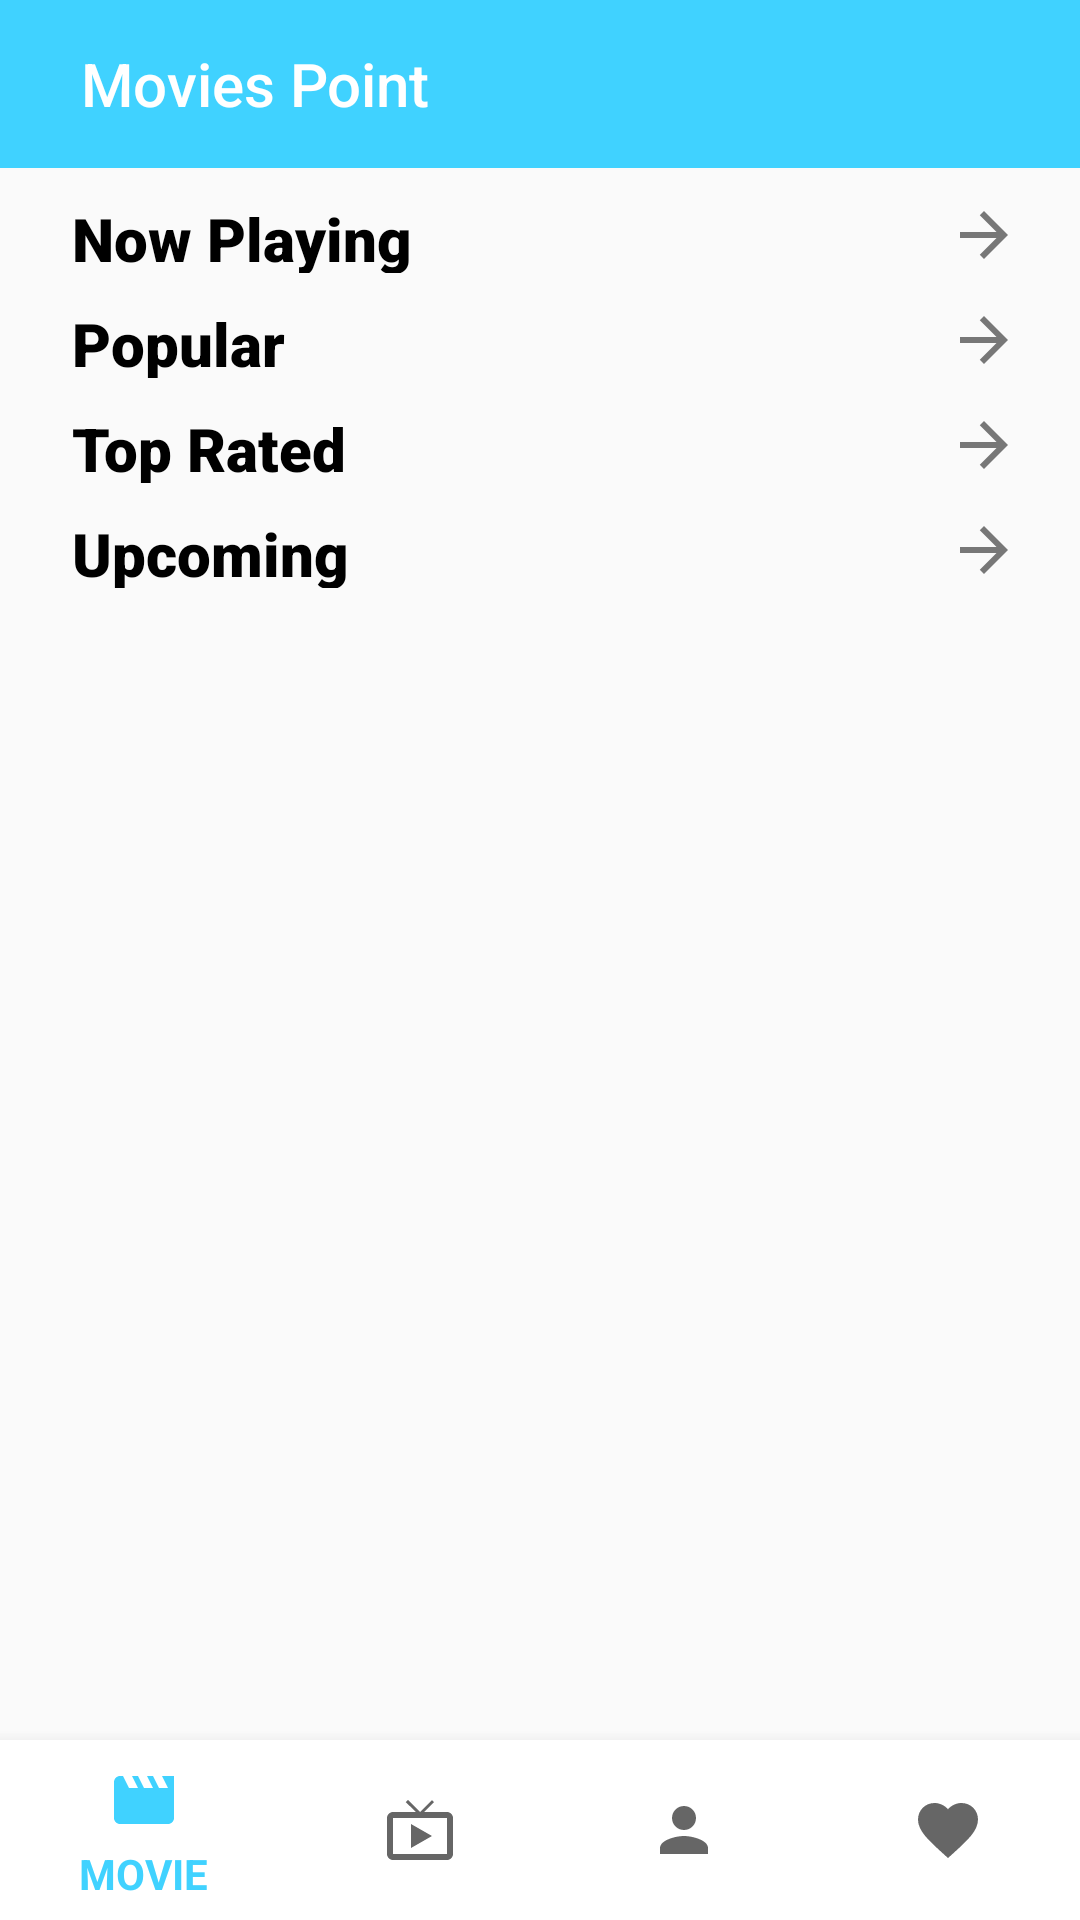

The Android layout XML behind this screen, and the referenced resources:
<!-- AndroidManifest.xml: activity theme AppTheme -->
<!-- res/layout/activity_main.xml -->
<?xml version="1.0" encoding="utf-8"?>
<LinearLayout android:layout_height="match_parent" android:layout_width="match_parent"
              android:orientation="vertical"


        xmlns:android="http://schemas.android.com/apk/res/android" xmlns:app="http://schemas.android.com/apk/res-auto">
    <LinearLayout android:layout_width="match_parent" android:layout_height="wrap_content">
        <androidx.appcompat.widget.Toolbar android:layout_width="match_parent"
                                           android:layout_height="wrap_content"
                                           android:id="@+id/toolbar"
                                           app:title="Movies Point"
                                           app:titleTextColor="@android:color/white"
                                           android:background="#40d2ff" app:titleMargin="10dp"
                                           android:paddingLeft="17dp" android:paddingRight="20dp">

        </androidx.appcompat.widget.Toolbar>
    </LinearLayout>
<RelativeLayout

        android:layout_height="match_parent" android:layout_width="match_parent">

    <ProgressBar
            android:id="@+id/progressBar"
            android:layout_width="match_parent"

            android:layout_height="match_parent"
            android:layout_gravity="center"
            android:background="#00FFFFFF"
            android:scaleX="0.10"
            android:scaleY="0.10"
            android:textColor="@color/colorAccent"
            android:visibility="visible" />


<com.google.android.material.bottomnavigation.BottomNavigationView
                                android:layout_width="match_parent"
                                android:layout_height="60dp"
                                android:id="@+id/nav"
                                android:layout_alignParentBottom="true"
                                android:background="@android:color/background_light"
                                app:menu="@menu/main_menu">

</com.google.android.material.bottomnavigation.BottomNavigationView>




    <ScrollView
            android:layout_width="match_parent"
            android:layout_height="match_parent">
        <LinearLayout android:layout_width="match_parent" android:layout_height="wrap_content"
                      android:orientation="vertical">


            <LinearLayout
                    android:layout_width="match_parent"
                    android:layout_height="35sp"
                    android:paddingLeft="12sp">


                <TextView

                        android:id="@+id/text0"
                        android:layout_width="wrap_content"
                        android:layout_height="wrap_content"
                        android:layout_marginLeft="12sp"
                        android:layout_marginTop="10sp"
                        android:fontFamily="sans-serif-black"
                        android:text="Now Playing"
                        android:textColor="@android:color/black"
                        android:textSize="20sp" />

                <TextView

                        android:id="@+id/text00"
                        android:layout_width="match_parent"
                        android:layout_height="wrap_content"
                        android:layout_marginTop="10sp"
                        android:drawableRight="@drawable/ic_arrow_forward"
                        android:fontFamily="sans-serif-black"
                        android:paddingRight="20sp"
                        android:textColor="@android:color/darker_gray"
                        android:textSize="20sp" />
            </LinearLayout>

            <androidx.recyclerview.widget.RecyclerView
                    android:id="@+id/rView0"
                    android:layout_width="match_parent"

                    android:layout_height="match_parent"
                    android:layout_weight="1"
                    android:orientation="horizontal">

            </androidx.recyclerview.widget.RecyclerView>


            <LinearLayout
                    android:layout_width="match_parent"
                    android:layout_height="35sp"
                    android:paddingLeft="12sp">


                <TextView

                        android:id="@+id/text1"
                        android:layout_width="wrap_content"
                        android:layout_height="wrap_content"
                        android:layout_marginLeft="12sp"
                        android:layout_marginTop="10sp"
                        android:fontFamily="sans-serif-black"
                        android:text="Popular"
                        android:textColor="@android:color/black"
                        android:textSize="20sp" />

                <TextView

                        android:id="@+id/text10"
                        android:layout_width="match_parent"
                        android:layout_height="wrap_content"
                        android:layout_marginTop="10sp"
                        android:drawableRight="@drawable/ic_arrow_forward"
                        android:fontFamily="sans-serif-black"
                        android:paddingRight="20sp"
                        android:textColor="@android:color/darker_gray"
                        android:textSize="20sp" />
            </LinearLayout>
            <androidx.recyclerview.widget.RecyclerView
                    android:layout_weight="1"
                    android:orientation="horizontal"

                    android:id="@+id/rView"
                    android:layout_width="match_parent"
                    android:layout_height="match_parent">

            </androidx.recyclerview.widget.RecyclerView>
            <LinearLayout
                    android:layout_width="match_parent"
                    android:layout_height="35sp"
                    android:paddingLeft="12sp">


                <TextView

                        android:id="@+id/text2"
                        android:layout_width="wrap_content"
                        android:layout_height="wrap_content"
                        android:layout_marginLeft="12sp"
                        android:layout_marginTop="10sp"
                        android:fontFamily="sans-serif-black"
                        android:text="Top Rated"
                        android:textColor="@android:color/black"
                        android:textSize="20sp" />

                <TextView

                        android:id="@+id/text20"
                        android:layout_width="match_parent"
                        android:layout_height="wrap_content"
                        android:layout_marginTop="10sp"
                        android:drawableRight="@drawable/ic_arrow_forward"
                        android:fontFamily="sans-serif-black"
                        android:paddingRight="20sp"
                        android:textColor="@android:color/darker_gray"
                        android:textSize="20sp" />
            </LinearLayout>
            <androidx.recyclerview.widget.RecyclerView
                    android:layout_weight="1"
                    android:orientation="horizontal"

                    android:id="@+id/rView2"
                    android:layout_width="match_parent"
                    android:layout_height="match_parent">

            </androidx.recyclerview.widget.RecyclerView>

            <LinearLayout
                    android:layout_width="match_parent"
                    android:layout_height="35sp"
                    android:paddingLeft="12sp">


                <TextView

                        android:id="@+id/text3"
                        android:layout_width="wrap_content"
                        android:layout_height="wrap_content"
                        android:layout_marginLeft="12sp"
                        android:layout_marginTop="10sp"
                        android:fontFamily="sans-serif-black"
                        android:text="Upcoming"
                        android:textColor="@android:color/black"
                        android:textSize="20sp" />

                <TextView

                        android:id="@+id/text30"
                        android:layout_width="match_parent"
                        android:layout_height="wrap_content"
                        android:layout_marginTop="10sp"
                        android:drawableRight="@drawable/ic_arrow_forward"
                        android:fontFamily="sans-serif-black"
                        android:paddingRight="20sp"
                        android:textColor="@android:color/darker_gray"
                        android:textSize="20sp" />
            </LinearLayout>
            <androidx.recyclerview.widget.RecyclerView
                    android:layout_weight="1"
                    android:orientation="horizontal"

                    android:id="@+id/rView3"
                    android:layout_width="match_parent"
                    android:layout_height="wrap_content">

            </androidx.recyclerview.widget.RecyclerView>
            <LinearLayout android:layout_width="match_parent" android:layout_height="80dp"
            ></LinearLayout>

        </LinearLayout>

    </ScrollView>
</RelativeLayout>
</LinearLayout>
<!-- resources referenced by this layout -->
<resources>
  <!-- drawable ic_arrow_forward (drawable) -->
  <vector android:height="24dp" android:tint="#777777"
      android:viewportHeight="24.0" android:viewportWidth="24.0"
      android:width="24dp" xmlns:android="http://schemas.android.com/apk/res/android">
      <path android:fillColor="#FF000000" android:pathData="M12,4l-1.41,1.41L16.17,11H4v2h12.17l-5.58,5.59L12,20l8,-8z"/>
  </vector>
  <style name="AppTheme" parent="Theme.AppCompat.Light.NoActionBar">
  
          
          <item name="android:windowAnimationStyle">@null</item>
          <item name="colorPrimary">#40d2ff</item>
          <item name="colorPrimaryDark">@color/colorPrimaryDark</item>
          <item name="colorAccent">@color/colorAccent</item>
  
      </style>
  <!-- not gathered from this repository: default colours our renderer supplied (Android Studio template values) -->
  <color name="colorPrimaryDark">#FF3700B3</color>
  <color name="colorAccent">#FF03DAC5</color>
</resources>
